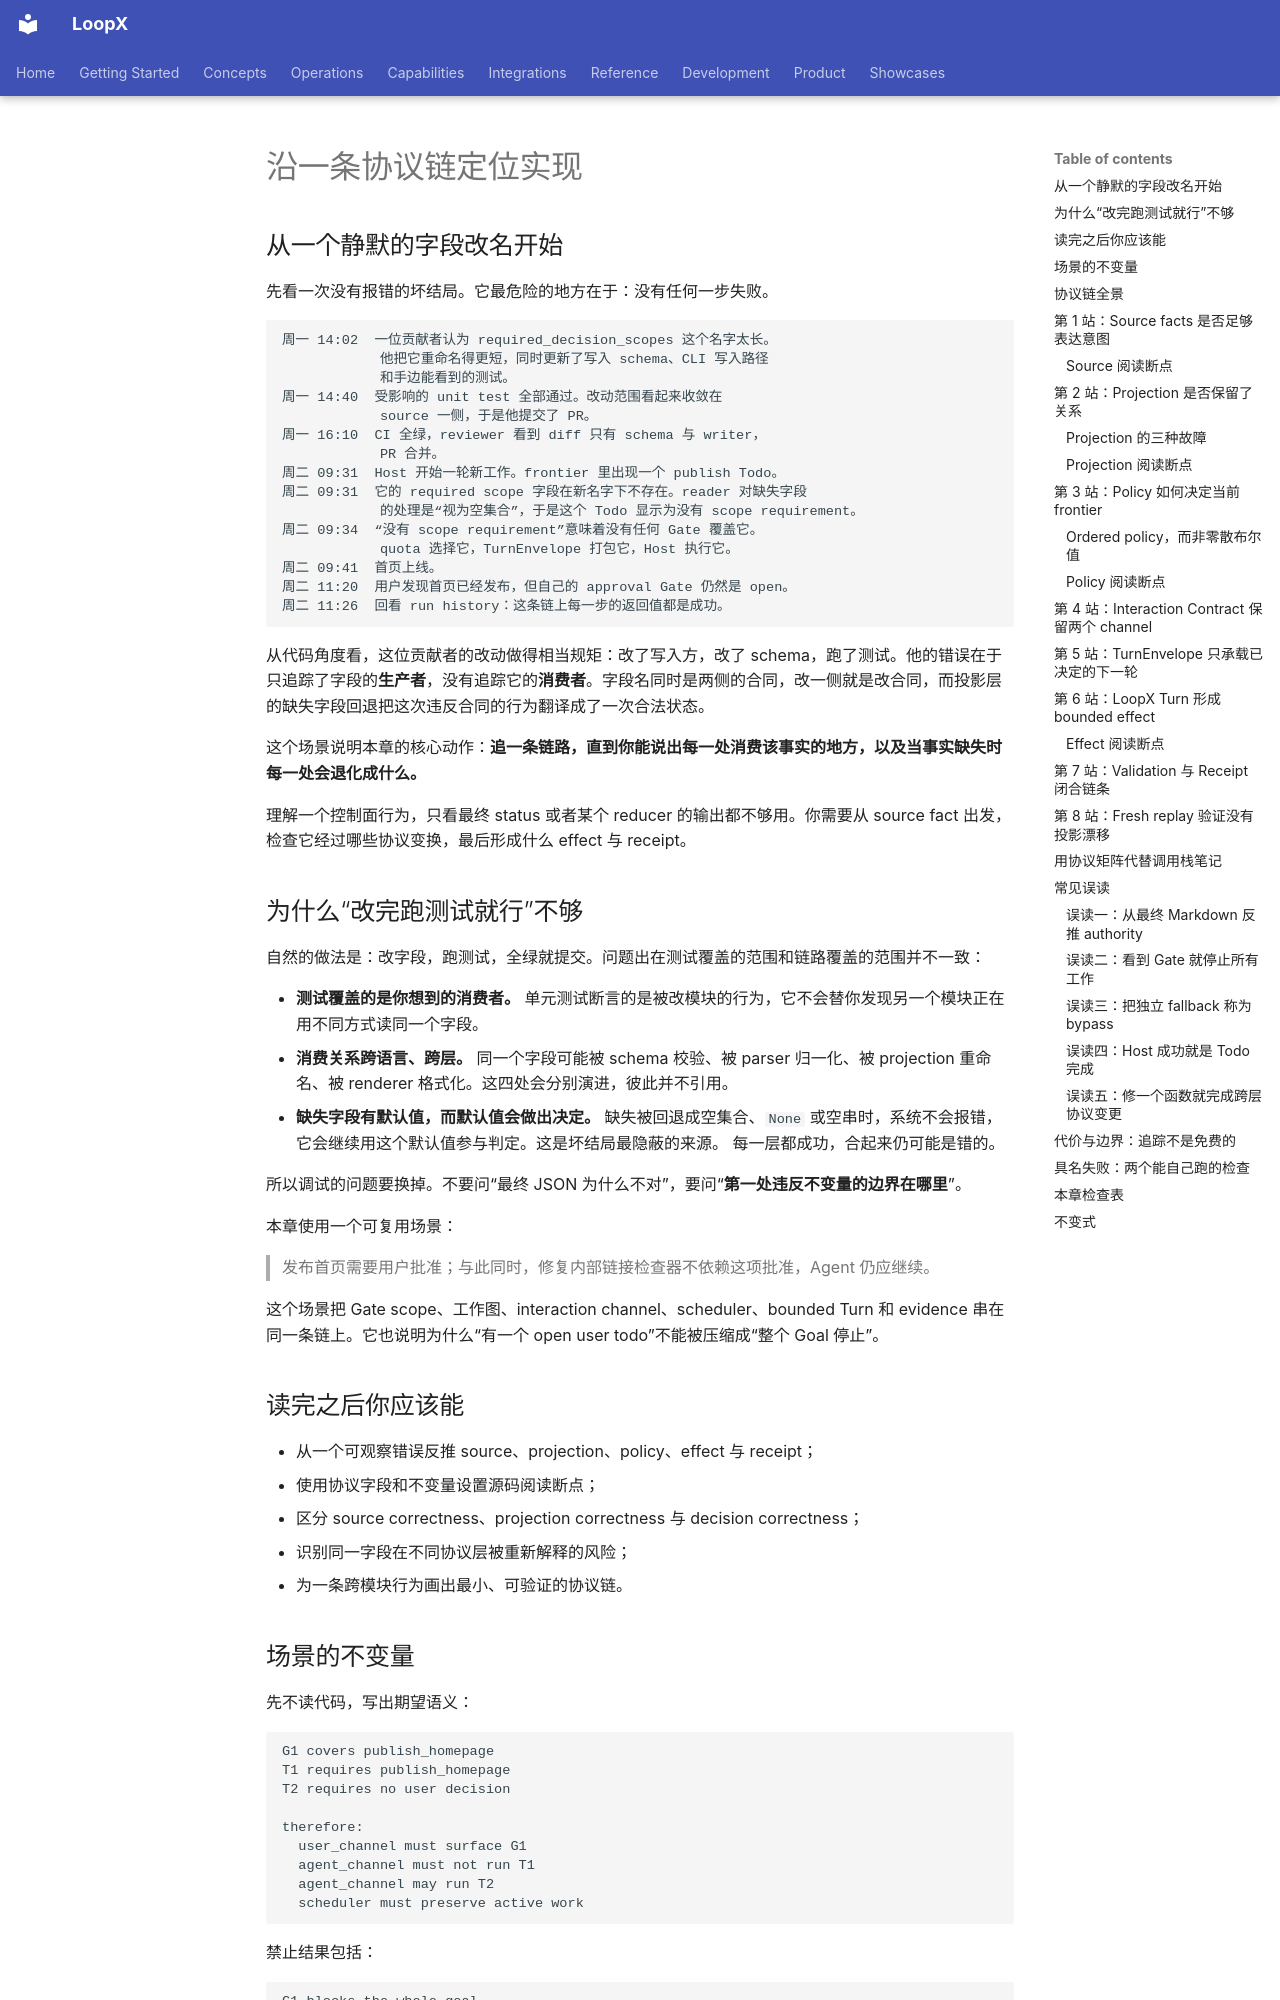

repository: loopx-project/loopx · page: book/chapters/source-trace-protocol-chain/index.html · generator: mkdocs

# 沿一条协议链定位实现

## 从一个静默的字段改名开始

先看一次没有报错的坏结局。它最危险的地方在于：没有任何一步失败。

```text
周一 14:02  一位贡献者认为 required_decision_scopes 这个名字太长。
            他把它重命名得更短，同时更新了写入 schema、CLI 写入路径
            和手边能看到的测试。
周一 14:40  受影响的 unit test 全部通过。改动范围看起来收敛在
            source 一侧，于是他提交了 PR。
周一 16:10  CI 全绿，reviewer 看到 diff 只有 schema 与 writer，
            PR 合并。
周二 09:31  Host 开始一轮新工作。frontier 里出现一个 publish Todo。
周二 09:31  它的 required scope 字段在新名字下不存在。reader 对缺失字段
            的处理是“视为空集合”，于是这个 Todo 显示为没有 scope requirement。
周二 09:34  “没有 scope requirement”意味着没有任何 Gate 覆盖它。
            quota 选择它，TurnEnvelope 打包它，Host 执行它。
周二 09:41  首页上线。
周二 11:20  用户发现首页已经发布，但自己的 approval Gate 仍然是 open。
周二 11:26  回看 run history：这条链上每一步的返回值都是成功。
```

从代码角度看，这位贡献者的改动做得相当规矩：改了写入方，改了 schema，跑了测试。他的错误在于只追踪了字段的**生产者**，没有追踪它的**消费者**。字段名同时是两侧的合同，改一侧就是改合同，而投影层的缺失字段回退把这次违反合同的行为翻译成了一次合法状态。

这个场景说明本章的核心动作：**追一条链路，直到你能说出每一处消费该事实的地方，以及当事实缺失时每一处会退化成什么。**

理解一个控制面行为，只看最终 status 或者某个 reducer 的输出都不够用。你需要从 source fact 出发，检查它经过哪些协议变换，最后形成什么 effect 与 receipt。

## 为什么“改完跑测试就行”不够

自然的做法是：改字段，跑测试，全绿就提交。问题出在测试覆盖的范围和链路覆盖的范围并不一致：

- **测试覆盖的是你想到的消费者。** 单元测试断言的是被改模块的行为，它不会替你发现另一个模块正在用不同方式读同一个字段。
- **消费关系跨语言、跨层。** 同一个字段可能被 schema 校验、被 parser 归一化、被 projection 重命名、被 renderer 格式化。这四处会分别演进，彼此并不引用。
- **缺失字段有默认值，而默认值会做出决定。** 缺失被回退成空集合、`None` 或空串时，系统不会报错，它会继续用这个默认值参与判定。这是坏结局最隐蔽的来源。 每一层都成功，合起来仍可能是错的。

所以调试的问题要换掉。不要问“最终 JSON 为什么不对”，要问“**第一处违反不变量的边界在哪里**”。

本章使用一个可复用场景：

> 发布首页需要用户批准；与此同时，修复内部链接检查器不依赖这项批准，Agent 仍应继续。

这个场景把 Gate scope、工作图、interaction channel、scheduler、bounded Turn 和 evidence 串在同一条链上。它也说明为什么“有一个 open user todo”不能被压缩成“整个 Goal 停止”。

## 读完之后你应该能

- 从一个可观察错误反推 source、projection、policy、effect 与 receipt；
- 使用协议字段和不变量设置源码阅读断点；
- 区分 source correctness、projection correctness 与 decision correctness；
- 识别同一字段在不同协议层被重新解释的风险；
- 为一条跨模块行为画出最小、可验证的协议链。
